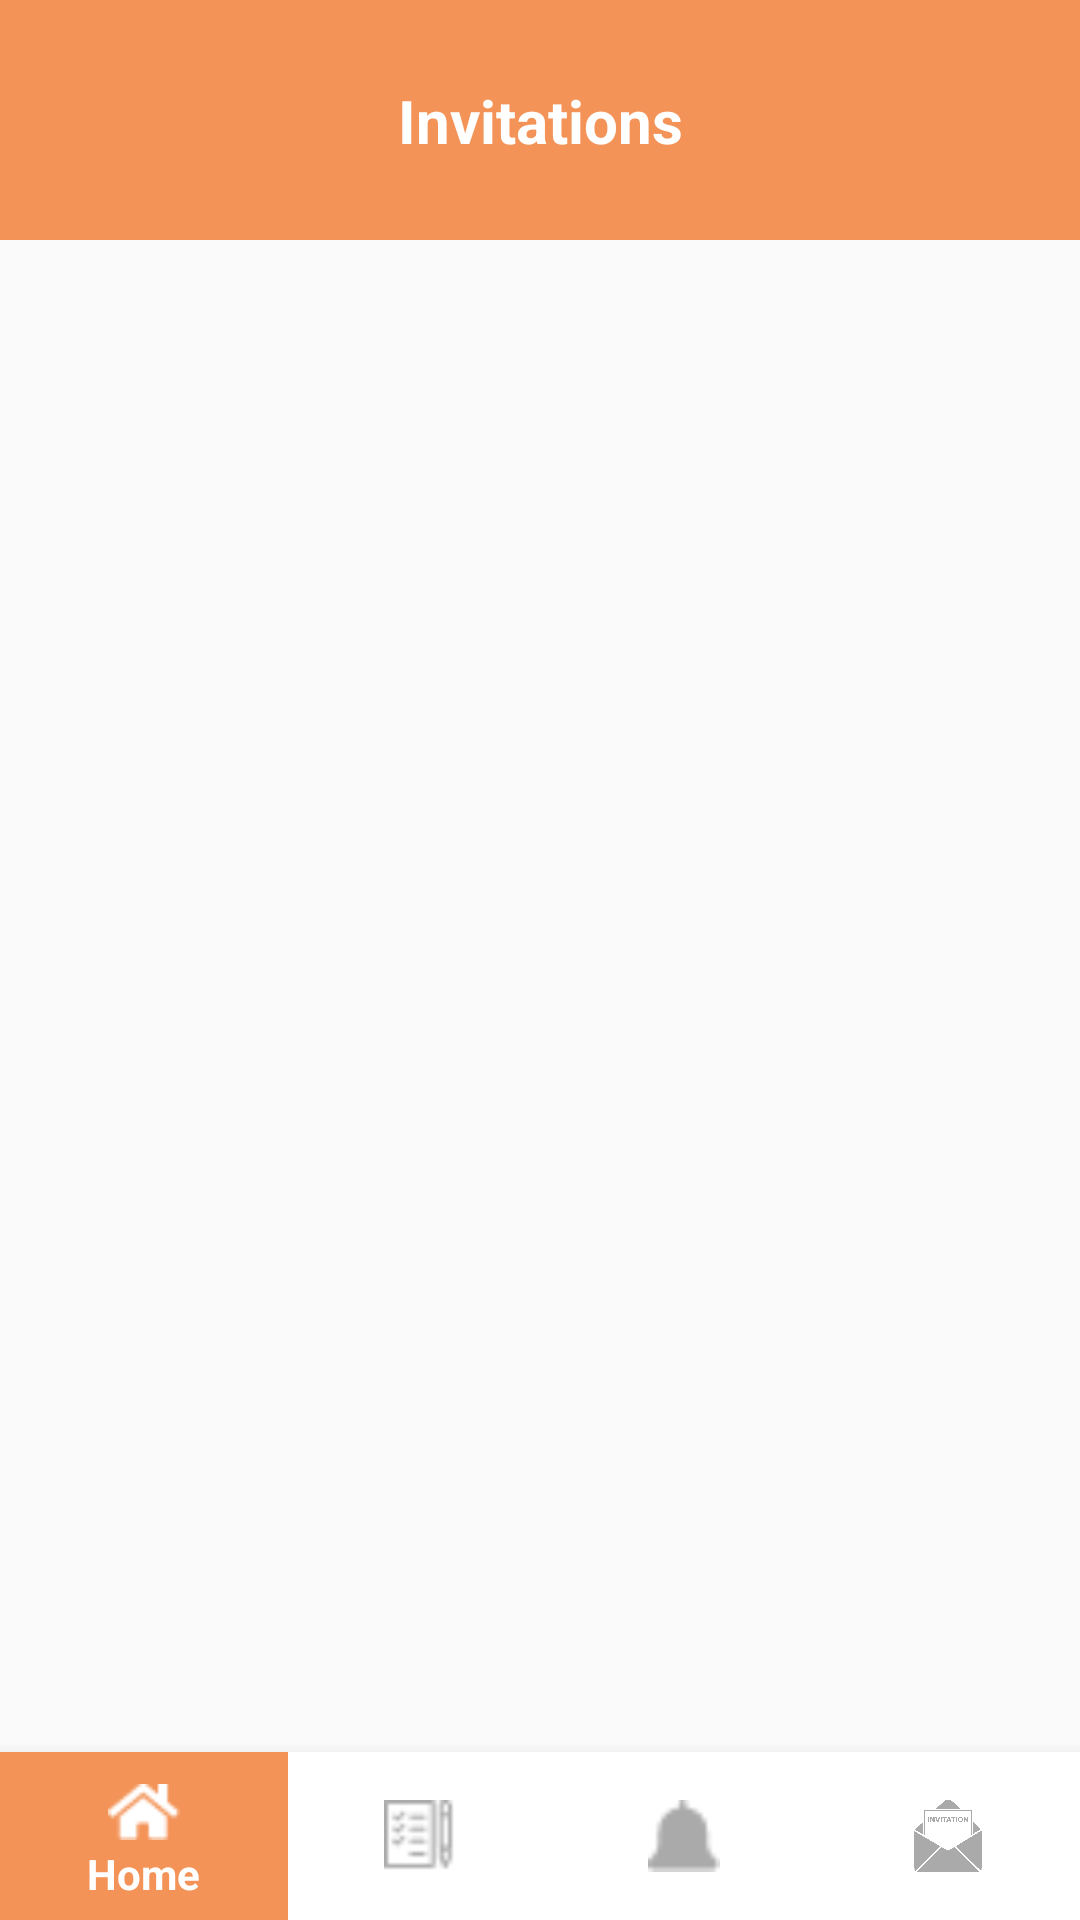

This screen was rendered from an Android layout file. Write that file and the resources it references.
<!-- AndroidManifest.xml: application theme Theme.AppCompat.Light.NoActionBar -->
<!-- res/layout/activity_invitations.xml -->
<?xml version="1.0" encoding="utf-8"?>
<androidx.constraintlayout.widget.ConstraintLayout xmlns:android="http://schemas.android.com/apk/res/android"
    xmlns:app="http://schemas.android.com/apk/res-auto"
    xmlns:tools="http://schemas.android.com/tools"
    android:layout_width="match_parent"
    android:layout_height="match_parent"
    android:background="@drawable/bg"
    tools:context=".InvitationsActivity">

    <View
        android:id="@+id/view7"
        android:layout_width="414dp"
        android:layout_height="80dp"
        android:background="#F39357"
        app:layout_constraintBottom_toBottomOf="parent"
        app:layout_constraintEnd_toEndOf="parent"
        app:layout_constraintStart_toStartOf="parent"
        app:layout_constraintTop_toTopOf="parent"
        app:layout_constraintVertical_bias="0.0" />

    <androidx.recyclerview.widget.RecyclerView

        android:id="@+id/invitations_recycler"
        android:layout_width="match_parent"
        android:layout_height="520dp"
        android:paddingTop="30dp"
        android:scrollbars="vertical"
        app:layout_constraintBottom_toTopOf="@+id/nav_Home"
        app:layout_constraintTop_toTopOf="parent"
        app:layout_constraintVertical_bias="0.677"
        tools:layout_editor_absoluteX="0dp" />

    <com.google.android.material.bottomnavigation.BottomNavigationView
        android:id="@+id/nav_Home"
        android:layout_width="0dp"
        android:layout_height="wrap_content"
        android:background="@color/white"
        app:itemBackground="@drawable/bottom_navigation_style_background"
        app:itemIconTint="@drawable/bottom_navigation_style"
        app:itemTextColor="@drawable/bottom_navigation_style"
        app:layout_constraintBottom_toBottomOf="parent"
        app:layout_constraintLeft_toLeftOf="parent"
        app:layout_constraintRight_toRightOf="parent"
        app:menu="@menu/bottom_nav_menu" />

    <TextView
        android:id="@+id/textView6"
        android:layout_width="wrap_content"
        android:layout_height="wrap_content"
        android:text="Invitations"
        android:textAlignment="center"
        android:textColor="@color/white"
        android:textSize="20sp"
        android:textStyle="bold"
        app:layout_constraintBottom_toBottomOf="@+id/view7"
        app:layout_constraintEnd_toEndOf="@+id/view7"
        app:layout_constraintStart_toStartOf="@+id/view7"
        app:layout_constraintTop_toTopOf="@+id/view7" />
</androidx.constraintlayout.widget.ConstraintLayout>
<!-- resources referenced by this layout -->
<resources>
  <color name="white">#FFFFFFFF</color>
  <!-- drawable bottom_navigation_style (drawable) -->
  <selector xmlns:android="http://schemas.android.com/apk/res/android">
  
      <item android:color="@color/white" android:state_selected="true" />
      <item android:color="@android:color/darker_gray" android:state_selected="false" />
  
  </selector>
  <!-- drawable bottom_navigation_style_background (drawable) -->
  <selector xmlns:android="http://schemas.android.com/apk/res/android">
  
      <item android:drawable="@color/newcolor" android:state_checked="true" />
      <item android:drawable="@android:color/white" android:state_checked="false" />
  
  </selector>
  <color name="newcolor">#F39357</color>
</resources>
